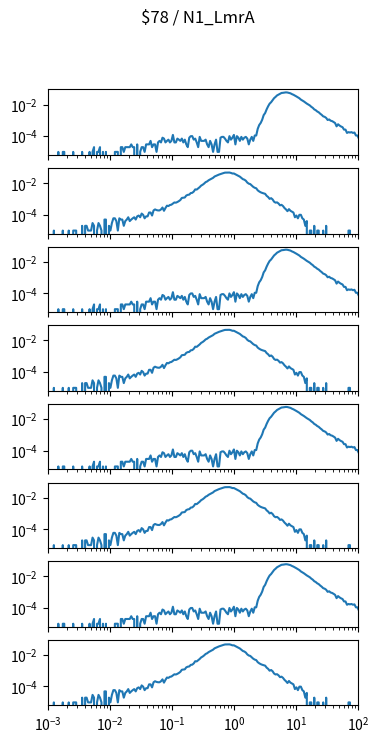

Here is the Python script that generated this plot: (Note: this script raises an exception after producing the figure.)
import matplotlib.pyplot as plt
import numpy as np

num_plots = 8

fig, ax = plt.subplots(num_plots, 1, sharex=True, sharey=True)
fig.set_size_inches(4, 1*num_plots)

fig.suptitle("$78 / N1_LmrA")

for a in ax:
    a.set_xscale('log')
    a.set_yscale('log')
    a.set_xlim(1.000000e-03, 1.000000e+02)

ax[0].plot([1.000000e-03,1.056818e-03,1.116863e-03,1.180321e-03,1.247384e-03,1.318257e-03,1.393157e-03,1.472313e-03,1.555966e-03,1.644372e-03,1.737801e-03,1.836538e-03,1.940886e-03,2.051162e-03,2.167704e-03,2.290868e-03,2.421029e-03,2.558586e-03,2.703958e-03,2.857591e-03,3.019952e-03,3.191538e-03,3.372873e-03,3.564511e-03,3.767038e-03,3.981072e-03,4.207266e-03,4.446313e-03,4.698941e-03,4.965923e-03,5.248075e-03,5.546257e-03,5.861382e-03,6.194411e-03,6.546362e-03,6.918310e-03,7.311391e-03,7.726806e-03,8.165824e-03,8.629785e-03,9.120108e-03,9.638290e-03,1.018591e-02,1.076465e-02,1.137627e-02,1.202264e-02,1.270574e-02,1.342765e-02,1.419058e-02,1.499685e-02,1.584893e-02,1.674943e-02,1.770109e-02,1.870682e-02,1.976970e-02,2.089296e-02,2.208005e-02,2.333458e-02,2.466039e-02,2.606154e-02,2.754229e-02,2.910717e-02,3.076097e-02,3.250873e-02,3.435579e-02,3.630781e-02,3.837072e-02,4.055085e-02,4.285485e-02,4.528976e-02,4.786301e-02,5.058247e-02,5.345644e-02,5.649370e-02,5.970353e-02,6.309573e-02,6.668068e-02,7.046931e-02,7.447320e-02,7.870458e-02,8.317638e-02,8.790225e-02,9.289664e-02,9.817479e-02,1.037528e-01,1.096478e-01,1.158777e-01,1.224616e-01,1.294196e-01,1.367729e-01,1.445440e-01,1.527566e-01,1.614359e-01,1.706082e-01,1.803018e-01,1.905461e-01,2.013724e-01,2.128139e-01,2.249055e-01,2.376840e-01,2.511886e-01,2.654606e-01,2.805434e-01,2.964831e-01,3.133286e-01,3.311311e-01,3.499452e-01,3.698282e-01,3.908409e-01,4.130475e-01,4.365158e-01,4.613176e-01,4.875285e-01,5.152286e-01,5.445027e-01,5.754399e-01,6.081350e-01,6.426877e-01,6.792036e-01,7.177943e-01,7.585776e-01,8.016781e-01,8.472274e-01,8.953648e-01,9.462372e-01,1.000000e+00,1.056818e+00,1.116863e+00,1.180321e+00,1.247384e+00,1.318257e+00,1.393157e+00,1.472313e+00,1.555966e+00,1.644372e+00,1.737801e+00,1.836538e+00,1.940886e+00,2.051162e+00,2.167704e+00,2.290868e+00,2.421029e+00,2.558586e+00,2.703958e+00,2.857591e+00,3.019952e+00,3.191538e+00,3.372873e+00,3.564511e+00,3.767038e+00,3.981072e+00,4.207266e+00,4.446313e+00,4.698941e+00,4.965923e+00,5.248075e+00,5.546257e+00,5.861382e+00,6.194411e+00,6.546362e+00,6.918310e+00,7.311391e+00,7.726806e+00,8.165824e+00,8.629785e+00,9.120108e+00,9.638290e+00,1.018591e+01,1.076465e+01,1.137627e+01,1.202264e+01,1.270574e+01,1.342765e+01,1.419058e+01,1.499685e+01,1.584893e+01,1.674943e+01,1.770109e+01,1.870682e+01,1.976970e+01,2.089296e+01,2.208005e+01,2.333458e+01,2.466039e+01,2.606154e+01,2.754229e+01,2.910717e+01,3.076097e+01,3.250873e+01,3.435579e+01,3.630781e+01,3.837072e+01,4.055085e+01,4.285485e+01,4.528976e+01,4.786301e+01,5.058247e+01,5.345644e+01,5.649370e+01,5.970353e+01,6.309573e+01,6.668068e+01,7.046931e+01,7.447320e+01,7.870458e+01,8.317638e+01,8.790225e+01,9.289664e+01,9.817479e+01,1.037528e+02,1.096478e+02,1.158777e+02,1.224616e+02,1.294196e+02,1.367729e+02,1.445440e+02,1.527566e+02,1.614359e+02,1.706082e+02,1.803018e+02,1.905461e+02,2.013724e+02,2.128139e+02,2.249055e+02,2.376840e+02,2.511886e+02,2.654606e+02,2.805434e+02,2.964831e+02,3.133286e+02,3.311311e+02,3.499452e+02,3.698282e+02,3.908409e+02,4.130475e+02,4.365158e+02,4.613176e+02,4.875285e+02,5.152286e+02,5.445027e+02,5.754399e+02,6.081350e+02,6.426877e+02,6.792036e+02,7.177943e+02,7.585776e+02,8.016781e+02,8.472274e+02,8.953648e+02,9.462372e+02,], [0.000000e+00,0.000000e+00,0.000000e+00,0.000000e+00,0.000000e+00,0.000000e+00,0.000000e+00,9.786172e-06,0.000000e+00,0.000000e+00,9.786172e-06,9.786172e-06,0.000000e+00,0.000000e+00,0.000000e+00,0.000000e+00,0.000000e+00,9.786172e-06,0.000000e+00,0.000000e+00,0.000000e+00,0.000000e+00,0.000000e+00,9.786172e-06,0.000000e+00,0.000000e+00,0.000000e+00,0.000000e+00,9.786172e-06,0.000000e+00,9.786172e-06,1.957234e-05,0.000000e+00,9.786172e-06,9.786172e-06,1.957234e-05,0.000000e+00,9.786172e-06,0.000000e+00,9.786172e-06,0.000000e+00,0.000000e+00,0.000000e+00,0.000000e+00,0.000000e+00,9.786172e-06,9.786172e-06,9.786172e-06,0.000000e+00,1.957234e-05,1.957234e-05,9.786172e-06,1.957234e-05,1.957234e-05,1.957234e-05,1.957234e-05,2.935852e-05,1.957234e-05,1.957234e-05,0.000000e+00,2.935852e-05,0.000000e+00,9.786172e-06,1.957234e-05,1.957234e-05,9.786172e-06,2.935852e-05,2.935852e-05,2.935852e-05,4.893086e-05,1.957234e-05,2.935852e-05,2.935852e-05,9.786172e-06,3.914469e-05,4.893086e-05,3.914469e-05,7.828938e-05,6.850320e-05,3.914469e-05,4.893086e-05,5.871703e-05,3.914469e-05,4.893086e-05,1.174341e-04,3.914469e-05,3.914469e-05,6.850320e-05,5.871703e-05,4.893086e-05,6.850320e-05,3.914469e-05,5.871703e-05,2.935852e-05,1.957234e-05,7.828938e-05,9.786172e-05,9.786172e-05,5.871703e-05,6.850320e-05,3.914469e-05,1.957234e-05,8.807555e-05,4.893086e-05,4.893086e-05,4.893086e-05,5.871703e-05,2.935852e-05,1.957234e-05,4.893086e-05,2.935852e-05,9.786172e-06,2.935852e-05,5.871703e-05,9.786172e-06,9.786172e-06,7.828938e-05,8.807555e-05,8.807555e-05,6.850320e-05,4.893086e-05,3.914469e-05,9.786172e-05,5.871703e-05,7.828938e-05,1.174341e-04,2.935852e-05,9.786172e-05,7.828938e-05,4.893086e-05,8.807555e-05,5.871703e-05,7.828938e-05,8.807555e-05,6.850320e-05,2.935852e-05,5.871703e-05,8.807555e-05,4.893086e-05,1.076479e-04,1.076479e-04,2.837990e-04,4.990948e-04,6.752459e-04,1.076479e-03,2.113813e-03,2.877135e-03,4.942017e-03,7.750648e-03,1.129324e-02,1.397465e-02,1.884817e-02,2.525811e-02,3.052307e-02,3.774527e-02,4.275579e-02,4.828497e-02,5.402946e-02,5.525273e-02,5.743504e-02,5.907912e-02,5.766013e-02,5.491021e-02,5.144591e-02,4.552527e-02,4.158145e-02,3.706023e-02,3.250966e-02,2.838969e-02,2.492538e-02,2.047267e-02,1.806527e-02,1.569702e-02,1.329941e-02,1.139110e-02,1.005040e-02,8.748838e-03,7.153692e-03,6.145716e-03,4.893086e-03,4.345060e-03,3.601311e-03,3.200078e-03,2.603122e-03,2.201889e-03,1.771297e-03,1.644077e-03,1.409209e-03,1.037334e-03,1.125410e-03,9.394725e-04,8.807555e-04,7.731076e-04,6.654597e-04,4.110192e-04,5.578118e-04,4.599501e-04,4.012331e-04,3.620884e-04,2.544405e-04,2.544405e-04,1.565788e-04,1.761511e-04,1.663649e-04,1.761511e-04,1.565788e-04,1.663649e-04,1.076479e-04,1.076479e-04,6.850320e-05,4.893086e-05,8.807555e-05,5.871703e-05,6.850320e-05,5.871703e-05,1.957234e-05,1.957234e-05,9.786172e-06,2.935852e-05,2.935852e-05,2.935852e-05,9.786172e-06,1.957234e-05,1.957234e-05,9.786172e-06,0.000000e+00,9.786172e-06,9.786172e-06,9.786172e-06,0.000000e+00,9.786172e-06,0.000000e+00,1.957234e-05,0.000000e+00,0.000000e+00,0.000000e+00,0.000000e+00,0.000000e+00,0.000000e+00,0.000000e+00,0.000000e+00,0.000000e+00,0.000000e+00,0.000000e+00,0.000000e+00,0.000000e+00,0.000000e+00,0.000000e+00,0.000000e+00,0.000000e+00,])
ax[1].plot([1.000000e-03,1.056818e-03,1.116863e-03,1.180321e-03,1.247384e-03,1.318257e-03,1.393157e-03,1.472313e-03,1.555966e-03,1.644372e-03,1.737801e-03,1.836538e-03,1.940886e-03,2.051162e-03,2.167704e-03,2.290868e-03,2.421029e-03,2.558586e-03,2.703958e-03,2.857591e-03,3.019952e-03,3.191538e-03,3.372873e-03,3.564511e-03,3.767038e-03,3.981072e-03,4.207266e-03,4.446313e-03,4.698941e-03,4.965923e-03,5.248075e-03,5.546257e-03,5.861382e-03,6.194411e-03,6.546362e-03,6.918310e-03,7.311391e-03,7.726806e-03,8.165824e-03,8.629785e-03,9.120108e-03,9.638290e-03,1.018591e-02,1.076465e-02,1.137627e-02,1.202264e-02,1.270574e-02,1.342765e-02,1.419058e-02,1.499685e-02,1.584893e-02,1.674943e-02,1.770109e-02,1.870682e-02,1.976970e-02,2.089296e-02,2.208005e-02,2.333458e-02,2.466039e-02,2.606154e-02,2.754229e-02,2.910717e-02,3.076097e-02,3.250873e-02,3.435579e-02,3.630781e-02,3.837072e-02,4.055085e-02,4.285485e-02,4.528976e-02,4.786301e-02,5.058247e-02,5.345644e-02,5.649370e-02,5.970353e-02,6.309573e-02,6.668068e-02,7.046931e-02,7.447320e-02,7.870458e-02,8.317638e-02,8.790225e-02,9.289664e-02,9.817479e-02,1.037528e-01,1.096478e-01,1.158777e-01,1.224616e-01,1.294196e-01,1.367729e-01,1.445440e-01,1.527566e-01,1.614359e-01,1.706082e-01,1.803018e-01,1.905461e-01,2.013724e-01,2.128139e-01,2.249055e-01,2.376840e-01,2.511886e-01,2.654606e-01,2.805434e-01,2.964831e-01,3.133286e-01,3.311311e-01,3.499452e-01,3.698282e-01,3.908409e-01,4.130475e-01,4.365158e-01,4.613176e-01,4.875285e-01,5.152286e-01,5.445027e-01,5.754399e-01,6.081350e-01,6.426877e-01,6.792036e-01,7.177943e-01,7.585776e-01,8.016781e-01,8.472274e-01,8.953648e-01,9.462372e-01,1.000000e+00,1.056818e+00,1.116863e+00,1.180321e+00,1.247384e+00,1.318257e+00,1.393157e+00,1.472313e+00,1.555966e+00,1.644372e+00,1.737801e+00,1.836538e+00,1.940886e+00,2.051162e+00,2.167704e+00,2.290868e+00,2.421029e+00,2.558586e+00,2.703958e+00,2.857591e+00,3.019952e+00,3.191538e+00,3.372873e+00,3.564511e+00,3.767038e+00,3.981072e+00,4.207266e+00,4.446313e+00,4.698941e+00,4.965923e+00,5.248075e+00,5.546257e+00,5.861382e+00,6.194411e+00,6.546362e+00,6.918310e+00,7.311391e+00,7.726806e+00,8.165824e+00,8.629785e+00,9.120108e+00,9.638290e+00,1.018591e+01,1.076465e+01,1.137627e+01,1.202264e+01,1.270574e+01,1.342765e+01,1.419058e+01,1.499685e+01,1.584893e+01,1.674943e+01,1.770109e+01,1.870682e+01,1.976970e+01,2.089296e+01,2.208005e+01,2.333458e+01,2.466039e+01,2.606154e+01,2.754229e+01,2.910717e+01,3.076097e+01,3.250873e+01,3.435579e+01,3.630781e+01,3.837072e+01,4.055085e+01,4.285485e+01,4.528976e+01,4.786301e+01,5.058247e+01,5.345644e+01,5.649370e+01,5.970353e+01,6.309573e+01,6.668068e+01,7.046931e+01,7.447320e+01,7.870458e+01,8.317638e+01,8.790225e+01,9.289664e+01,9.817479e+01,1.037528e+02,1.096478e+02,1.158777e+02,1.224616e+02,1.294196e+02,1.367729e+02,1.445440e+02,1.527566e+02,1.614359e+02,1.706082e+02,1.803018e+02,1.905461e+02,2.013724e+02,2.128139e+02,2.249055e+02,2.376840e+02,2.511886e+02,2.654606e+02,2.805434e+02,2.964831e+02,3.133286e+02,3.311311e+02,3.499452e+02,3.698282e+02,3.908409e+02,4.130475e+02,4.365158e+02,4.613176e+02,4.875285e+02,5.152286e+02,5.445027e+02,5.754399e+02,6.081350e+02,6.426877e+02,6.792036e+02,7.177943e+02,7.585776e+02,8.016781e+02,8.472274e+02,8.953648e+02,9.462372e+02,], [0.000000e+00,0.000000e+00,0.000000e+00,0.000000e+00,9.743930e-06,0.000000e+00,0.000000e+00,0.000000e+00,0.000000e+00,0.000000e+00,9.743930e-06,0.000000e+00,0.000000e+00,0.000000e+00,9.743930e-06,0.000000e+00,0.000000e+00,9.743930e-06,9.743930e-06,9.743930e-06,0.000000e+00,0.000000e+00,0.000000e+00,1.948786e-05,0.000000e+00,1.948786e-05,1.948786e-05,9.743930e-06,9.743930e-06,9.743930e-06,2.923179e-05,1.948786e-05,0.000000e+00,9.743930e-06,2.923179e-05,1.948786e-05,9.743930e-06,0.000000e+00,4.871965e-05,4.871965e-05,0.000000e+00,1.948786e-05,9.743930e-06,2.923179e-05,5.846358e-05,5.846358e-05,3.897572e-05,9.743930e-06,5.846358e-05,4.871965e-05,4.871965e-05,1.948786e-05,3.897572e-05,4.871965e-05,6.820751e-05,3.897572e-05,4.871965e-05,5.846358e-05,6.820751e-05,4.871965e-05,7.795144e-05,8.769537e-05,6.820751e-05,1.169272e-04,9.743930e-05,5.846358e-05,7.795144e-05,7.795144e-05,1.364150e-04,1.364150e-04,8.769537e-05,1.851347e-04,2.143664e-04,1.948786e-04,1.851347e-04,1.851347e-04,2.143664e-04,2.825740e-04,1.753907e-04,2.630861e-04,3.702693e-04,3.507815e-04,4.092450e-04,4.287329e-04,5.066843e-04,5.943797e-04,5.748918e-04,6.333554e-04,7.210508e-04,8.477219e-04,1.149784e-03,1.188759e-03,1.227735e-03,1.636980e-03,1.802627e-03,1.870834e-03,2.348287e-03,2.426238e-03,2.913435e-03,4.014499e-03,3.897572e-03,4.667342e-03,5.583272e-03,7.005885e-03,7.931559e-03,9.402892e-03,1.159528e-02,1.280352e-02,1.523951e-02,1.711034e-02,1.913708e-02,2.169973e-02,2.634759e-02,2.902717e-02,3.211599e-02,3.512687e-02,3.793312e-02,4.167479e-02,4.368204e-02,4.646880e-02,4.680984e-02,4.644931e-02,4.711190e-02,4.456873e-02,4.092450e-02,4.099271e-02,3.663718e-02,3.301243e-02,2.970924e-02,2.584090e-02,2.171922e-02,1.797755e-02,1.661340e-02,1.427486e-02,1.087423e-02,9.266477e-03,8.672097e-03,7.132556e-03,5.787894e-03,5.076587e-03,4.716062e-03,3.498071e-03,2.971899e-03,2.621117e-03,2.397007e-03,2.231360e-03,2.094945e-03,1.568773e-03,1.315430e-03,1.003625e-03,1.110808e-03,9.256733e-04,6.625872e-04,5.748918e-04,6.041236e-04,5.066843e-04,3.897572e-04,4.189890e-04,3.507815e-04,2.630861e-04,2.143664e-04,1.656468e-04,2.241104e-04,1.753907e-04,1.559029e-04,1.364150e-04,6.820751e-05,8.769537e-05,5.846358e-05,9.743930e-05,9.743930e-05,5.846358e-05,4.871965e-05,1.948786e-05,3.897572e-05,0.000000e+00,9.743930e-06,9.743930e-06,0.000000e+00,1.948786e-05,0.000000e+00,9.743930e-06,9.743930e-06,0.000000e+00,0.000000e+00,9.743930e-06,0.000000e+00,1.948786e-05,0.000000e+00,0.000000e+00,0.000000e+00,0.000000e+00,0.000000e+00,0.000000e+00,0.000000e+00,0.000000e+00,0.000000e+00,0.000000e+00,0.000000e+00,0.000000e+00,0.000000e+00,0.000000e+00,9.743930e-06,9.743930e-06,0.000000e+00,0.000000e+00,0.000000e+00,0.000000e+00,0.000000e+00,0.000000e+00,0.000000e+00,0.000000e+00,0.000000e+00,0.000000e+00,0.000000e+00,0.000000e+00,0.000000e+00,0.000000e+00,0.000000e+00,0.000000e+00,0.000000e+00,0.000000e+00,0.000000e+00,0.000000e+00,0.000000e+00,0.000000e+00,0.000000e+00,0.000000e+00,0.000000e+00,0.000000e+00,0.000000e+00,0.000000e+00,0.000000e+00,0.000000e+00,0.000000e+00,0.000000e+00,0.000000e+00,0.000000e+00,0.000000e+00,0.000000e+00,0.000000e+00,0.000000e+00,0.000000e+00,0.000000e+00,0.000000e+00,0.000000e+00,0.000000e+00,0.000000e+00,0.000000e+00,0.000000e+00,])
ax[2].plot([1.000000e-03,1.056818e-03,1.116863e-03,1.180321e-03,1.247384e-03,1.318257e-03,1.393157e-03,1.472313e-03,1.555966e-03,1.644372e-03,1.737801e-03,1.836538e-03,1.940886e-03,2.051162e-03,2.167704e-03,2.290868e-03,2.421029e-03,2.558586e-03,2.703958e-03,2.857591e-03,3.019952e-03,3.191538e-03,3.372873e-03,3.564511e-03,3.767038e-03,3.981072e-03,4.207266e-03,4.446313e-03,4.698941e-03,4.965923e-03,5.248075e-03,5.546257e-03,5.861382e-03,6.194411e-03,6.546362e-03,6.918310e-03,7.311391e-03,7.726806e-03,8.165824e-03,8.629785e-03,9.120108e-03,9.638290e-03,1.018591e-02,1.076465e-02,1.137627e-02,1.202264e-02,1.270574e-02,1.342765e-02,1.419058e-02,1.499685e-02,1.584893e-02,1.674943e-02,1.770109e-02,1.870682e-02,1.976970e-02,2.089296e-02,2.208005e-02,2.333458e-02,2.466039e-02,2.606154e-02,2.754229e-02,2.910717e-02,3.076097e-02,3.250873e-02,3.435579e-02,3.630781e-02,3.837072e-02,4.055085e-02,4.285485e-02,4.528976e-02,4.786301e-02,5.058247e-02,5.345644e-02,5.649370e-02,5.970353e-02,6.309573e-02,6.668068e-02,7.046931e-02,7.447320e-02,7.870458e-02,8.317638e-02,8.790225e-02,9.289664e-02,9.817479e-02,1.037528e-01,1.096478e-01,1.158777e-01,1.224616e-01,1.294196e-01,1.367729e-01,1.445440e-01,1.527566e-01,1.614359e-01,1.706082e-01,1.803018e-01,1.905461e-01,2.013724e-01,2.128139e-01,2.249055e-01,2.376840e-01,2.511886e-01,2.654606e-01,2.805434e-01,2.964831e-01,3.133286e-01,3.311311e-01,3.499452e-01,3.698282e-01,3.908409e-01,4.130475e-01,4.365158e-01,4.613176e-01,4.875285e-01,5.152286e-01,5.445027e-01,5.754399e-01,6.081350e-01,6.426877e-01,6.792036e-01,7.177943e-01,7.585776e-01,8.016781e-01,8.472274e-01,8.953648e-01,9.462372e-01,1.000000e+00,1.056818e+00,1.116863e+00,1.180321e+00,1.247384e+00,1.318257e+00,1.393157e+00,1.472313e+00,1.555966e+00,1.644372e+00,1.737801e+00,1.836538e+00,1.940886e+00,2.051162e+00,2.167704e+00,2.290868e+00,2.421029e+00,2.558586e+00,2.703958e+00,2.857591e+00,3.019952e+00,3.191538e+00,3.372873e+00,3.564511e+00,3.767038e+00,3.981072e+00,4.207266e+00,4.446313e+00,4.698941e+00,4.965923e+00,5.248075e+00,5.546257e+00,5.861382e+00,6.194411e+00,6.546362e+00,6.918310e+00,7.311391e+00,7.726806e+00,8.165824e+00,8.629785e+00,9.120108e+00,9.638290e+00,1.018591e+01,1.076465e+01,1.137627e+01,1.202264e+01,1.270574e+01,1.342765e+01,1.419058e+01,1.499685e+01,1.584893e+01,1.674943e+01,1.770109e+01,1.870682e+01,1.976970e+01,2.089296e+01,2.208005e+01,2.333458e+01,2.466039e+01,2.606154e+01,2.754229e+01,2.910717e+01,3.076097e+01,3.250873e+01,3.435579e+01,3.630781e+01,3.837072e+01,4.055085e+01,4.285485e+01,4.528976e+01,4.786301e+01,5.058247e+01,5.345644e+01,5.649370e+01,5.970353e+01,6.309573e+01,6.668068e+01,7.046931e+01,7.447320e+01,7.870458e+01,8.317638e+01,8.790225e+01,9.289664e+01,9.817479e+01,1.037528e+02,1.096478e+02,1.158777e+02,1.224616e+02,1.294196e+02,1.367729e+02,1.445440e+02,1.527566e+02,1.614359e+02,1.706082e+02,1.803018e+02,1.905461e+02,2.013724e+02,2.128139e+02,2.249055e+02,2.376840e+02,2.511886e+02,2.654606e+02,2.805434e+02,2.964831e+02,3.133286e+02,3.311311e+02,3.499452e+02,3.698282e+02,3.908409e+02,4.130475e+02,4.365158e+02,4.613176e+02,4.875285e+02,5.152286e+02,5.445027e+02,5.754399e+02,6.081350e+02,6.426877e+02,6.792036e+02,7.177943e+02,7.585776e+02,8.016781e+02,8.472274e+02,8.953648e+02,9.462372e+02,], [0.000000e+00,0.000000e+00,0.000000e+00,0.000000e+00,0.000000e+00,0.000000e+00,0.000000e+00,9.786172e-06,0.000000e+00,0.000000e+00,9.786172e-06,9.786172e-06,0.000000e+00,0.000000e+00,0.000000e+00,0.000000e+00,0.000000e+00,9.786172e-06,0.000000e+00,0.000000e+00,0.000000e+00,0.000000e+00,0.000000e+00,9.786172e-06,0.000000e+00,0.000000e+00,0.000000e+00,0.000000e+00,9.786172e-06,0.000000e+00,9.786172e-06,1.957234e-05,0.000000e+00,9.786172e-06,9.786172e-06,1.957234e-05,0.000000e+00,9.786172e-06,0.000000e+00,9.786172e-06,0.000000e+00,0.000000e+00,0.000000e+00,0.000000e+00,0.000000e+00,9.786172e-06,9.786172e-06,9.786172e-06,0.000000e+00,1.957234e-05,1.957234e-05,9.786172e-06,1.957234e-05,1.957234e-05,1.957234e-05,1.957234e-05,2.935852e-05,1.957234e-05,1.957234e-05,0.000000e+00,2.935852e-05,0.000000e+00,9.786172e-06,1.957234e-05,1.957234e-05,9.786172e-06,2.935852e-05,2.935852e-05,2.935852e-05,4.893086e-05,1.957234e-05,2.935852e-05,2.935852e-05,9.786172e-06,3.914469e-05,4.893086e-05,3.914469e-05,7.828938e-05,6.850320e-05,3.914469e-05,4.893086e-05,5.871703e-05,3.914469e-05,4.893086e-05,1.174341e-04,3.914469e-05,3.914469e-05,6.850320e-05,5.871703e-05,4.893086e-05,6.850320e-05,3.914469e-05,5.871703e-05,2.935852e-05,1.957234e-05,7.828938e-05,9.786172e-05,9.786172e-05,5.871703e-05,6.850320e-05,3.914469e-05,1.957234e-05,8.807555e-05,4.893086e-05,4.893086e-05,4.893086e-05,5.871703e-05,2.935852e-05,1.957234e-05,4.893086e-05,2.935852e-05,9.786172e-06,2.935852e-05,5.871703e-05,9.786172e-06,9.786172e-06,7.828938e-05,8.807555e-05,8.807555e-05,6.850320e-05,4.893086e-05,3.914469e-05,9.786172e-05,5.871703e-05,7.828938e-05,1.174341e-04,2.935852e-05,9.786172e-05,7.828938e-05,4.893086e-05,8.807555e-05,5.871703e-05,7.828938e-05,8.807555e-05,6.850320e-05,2.935852e-05,5.871703e-05,8.807555e-05,4.893086e-05,1.076479e-04,1.076479e-04,2.837990e-04,4.990948e-04,6.752459e-04,1.076479e-03,2.113813e-03,2.877135e-03,4.942017e-03,7.750648e-03,1.129324e-02,1.397465e-02,1.884817e-02,2.525811e-02,3.052307e-02,3.774527e-02,4.275579e-02,4.828497e-02,5.402946e-02,5.525273e-02,5.743504e-02,5.907912e-02,5.766013e-02,5.491021e-02,5.144591e-02,4.552527e-02,4.158145e-02,3.706023e-02,3.250966e-02,2.838969e-02,2.492538e-02,2.047267e-02,1.806527e-02,1.569702e-02,1.329941e-02,1.139110e-02,1.005040e-02,8.748838e-03,7.153692e-03,6.145716e-03,4.893086e-03,4.345060e-03,3.601311e-03,3.200078e-03,2.603122e-03,2.201889e-03,1.771297e-03,1.644077e-03,1.409209e-03,1.037334e-03,1.125410e-03,9.394725e-04,8.807555e-04,7.731076e-04,6.654597e-04,4.110192e-04,5.578118e-04,4.599501e-04,4.012331e-04,3.620884e-04,2.544405e-04,2.544405e-04,1.565788e-04,1.761511e-04,1.663649e-04,1.761511e-04,1.565788e-04,1.663649e-04,1.076479e-04,1.076479e-04,6.850320e-05,4.893086e-05,8.807555e-05,5.871703e-05,6.850320e-05,5.871703e-05,1.957234e-05,1.957234e-05,9.786172e-06,2.935852e-05,2.935852e-05,2.935852e-05,9.786172e-06,1.957234e-05,1.957234e-05,9.786172e-06,0.000000e+00,9.786172e-06,9.786172e-06,9.786172e-06,0.000000e+00,9.786172e-06,0.000000e+00,1.957234e-05,0.000000e+00,0.000000e+00,0.000000e+00,0.000000e+00,0.000000e+00,0.000000e+00,0.000000e+00,0.000000e+00,0.000000e+00,0.000000e+00,0.000000e+00,0.000000e+00,0.000000e+00,0.000000e+00,0.000000e+00,0.000000e+00,0.000000e+00,])
ax[3].plot([1.000000e-03,1.056818e-03,1.116863e-03,1.180321e-03,1.247384e-03,1.318257e-03,1.393157e-03,1.472313e-03,1.555966e-03,1.644372e-03,1.737801e-03,1.836538e-03,1.940886e-03,2.051162e-03,2.167704e-03,2.290868e-03,2.421029e-03,2.558586e-03,2.703958e-03,2.857591e-03,3.019952e-03,3.191538e-03,3.372873e-03,3.564511e-03,3.767038e-03,3.981072e-03,4.207266e-03,4.446313e-03,4.698941e-03,4.965923e-03,5.248075e-03,5.546257e-03,5.861382e-03,6.194411e-03,6.546362e-03,6.918310e-03,7.311391e-03,7.726806e-03,8.165824e-03,8.629785e-03,9.120108e-03,9.638290e-03,1.018591e-02,1.076465e-02,1.137627e-02,1.202264e-02,1.270574e-02,1.342765e-02,1.419058e-02,1.499685e-02,1.584893e-02,1.674943e-02,1.770109e-02,1.870682e-02,1.976970e-02,2.089296e-02,2.208005e-02,2.333458e-02,2.466039e-02,2.606154e-02,2.754229e-02,2.910717e-02,3.076097e-02,3.250873e-02,3.435579e-02,3.630781e-02,3.837072e-02,4.055085e-02,4.285485e-02,4.528976e-02,4.786301e-02,5.058247e-02,5.345644e-02,5.649370e-02,5.970353e-02,6.309573e-02,6.668068e-02,7.046931e-02,7.447320e-02,7.870458e-02,8.317638e-02,8.790225e-02,9.289664e-02,9.817479e-02,1.037528e-01,1.096478e-01,1.158777e-01,1.224616e-01,1.294196e-01,1.367729e-01,1.445440e-01,1.527566e-01,1.614359e-01,1.706082e-01,1.803018e-01,1.905461e-01,2.013724e-01,2.128139e-01,2.249055e-01,2.376840e-01,2.511886e-01,2.654606e-01,2.805434e-01,2.964831e-01,3.133286e-01,3.311311e-01,3.499452e-01,3.698282e-01,3.908409e-01,4.130475e-01,4.365158e-01,4.613176e-01,4.875285e-01,5.152286e-01,5.445027e-01,5.754399e-01,6.081350e-01,6.426877e-01,6.792036e-01,7.177943e-01,7.585776e-01,8.016781e-01,8.472274e-01,8.953648e-01,9.462372e-01,1.000000e+00,1.056818e+00,1.116863e+00,1.180321e+00,1.247384e+00,1.318257e+00,1.393157e+00,1.472313e+00,1.555966e+00,1.644372e+00,1.737801e+00,1.836538e+00,1.940886e+00,2.051162e+00,2.167704e+00,2.290868e+00,2.421029e+00,2.558586e+00,2.703958e+00,2.857591e+00,3.019952e+00,3.191538e+00,3.372873e+00,3.564511e+00,3.767038e+00,3.981072e+00,4.207266e+00,4.446313e+00,4.698941e+00,4.965923e+00,5.248075e+00,5.546257e+00,5.861382e+00,6.194411e+00,6.546362e+00,6.918310e+00,7.311391e+00,7.726806e+00,8.165824e+00,8.629785e+00,9.120108e+00,9.638290e+00,1.018591e+01,1.076465e+01,1.137627e+01,1.202264e+01,1.270574e+01,1.342765e+01,1.419058e+01,1.499685e+01,1.584893e+01,1.674943e+01,1.770109e+01,1.870682e+01,1.976970e+01,2.089296e+01,2.208005e+01,2.333458e+01,2.466039e+01,2.606154e+01,2.754229e+01,2.910717e+01,3.076097e+01,3.250873e+01,3.435579e+01,3.630781e+01,3.837072e+01,4.055085e+01,4.285485e+01,4.528976e+01,4.786301e+01,5.058247e+01,5.345644e+01,5.649370e+01,5.970353e+01,6.309573e+01,6.668068e+01,7.046931e+01,7.447320e+01,7.870458e+01,8.317638e+01,8.790225e+01,9.289664e+01,9.817479e+01,1.037528e+02,1.096478e+02,1.158777e+02,1.224616e+02,1.294196e+02,1.367729e+02,1.445440e+02,1.527566e+02,1.614359e+02,1.706082e+02,1.803018e+02,1.905461e+02,2.013724e+02,2.128139e+02,2.249055e+02,2.376840e+02,2.511886e+02,2.654606e+02,2.805434e+02,2.964831e+02,3.133286e+02,3.311311e+02,3.499452e+02,3.698282e+02,3.908409e+02,4.130475e+02,4.365158e+02,4.613176e+02,4.875285e+02,5.152286e+02,5.445027e+02,5.754399e+02,6.081350e+02,6.426877e+02,6.792036e+02,7.177943e+02,7.585776e+02,8.016781e+02,8.472274e+02,8.953648e+02,9.462372e+02,], [0.000000e+00,0.000000e+00,0.000000e+00,0.000000e+00,9.743930e-06,0.000000e+00,0.000000e+00,0.000000e+00,0.000000e+00,0.000000e+00,9.743930e-06,0.000000e+00,0.000000e+00,0.000000e+00,9.743930e-06,0.000000e+00,0.000000e+00,9.743930e-06,9.743930e-06,9.743930e-06,0.000000e+00,0.000000e+00,0.000000e+00,1.948786e-05,0.000000e+00,1.948786e-05,1.948786e-05,9.743930e-06,9.743930e-06,9.743930e-06,2.923179e-05,1.948786e-05,0.000000e+00,9.743930e-06,2.923179e-05,1.948786e-05,9.743930e-06,0.000000e+00,4.871965e-05,4.871965e-05,0.000000e+00,1.948786e-05,9.743930e-06,2.923179e-05,5.846358e-05,5.846358e-05,3.897572e-05,9.743930e-06,5.846358e-05,4.871965e-05,4.871965e-05,1.948786e-05,3.897572e-05,4.871965e-05,6.820751e-05,3.897572e-05,4.871965e-05,5.846358e-05,6.820751e-05,4.871965e-05,7.795144e-05,8.769537e-05,6.820751e-05,1.169272e-04,9.743930e-05,5.846358e-05,7.795144e-05,7.795144e-05,1.364150e-04,1.364150e-04,8.769537e-05,1.851347e-04,2.143664e-04,1.948786e-04,1.851347e-04,1.851347e-04,2.143664e-04,2.825740e-04,1.753907e-04,2.630861e-04,3.702693e-04,3.507815e-04,4.092450e-04,4.287329e-04,5.066843e-04,5.943797e-04,5.748918e-04,6.333554e-04,7.210508e-04,8.477219e-04,1.149784e-03,1.188759e-03,1.227735e-03,1.636980e-03,1.802627e-03,1.870834e-03,2.348287e-03,2.426238e-03,2.913435e-03,4.014499e-03,3.897572e-03,4.667342e-03,5.583272e-03,7.005885e-03,7.931559e-03,9.402892e-03,1.159528e-02,1.280352e-02,1.523951e-02,1.711034e-02,1.913708e-02,2.169973e-02,2.634759e-02,2.902717e-02,3.211599e-02,3.512687e-02,3.793312e-02,4.167479e-02,4.368204e-02,4.646880e-02,4.680984e-02,4.644931e-02,4.711190e-02,4.456873e-02,4.092450e-02,4.099271e-02,3.663718e-02,3.301243e-02,2.970924e-02,2.584090e-02,2.171922e-02,1.797755e-02,1.661340e-02,1.427486e-02,1.087423e-02,9.266477e-03,8.672097e-03,7.132556e-03,5.787894e-03,5.076587e-03,4.716062e-03,3.498071e-03,2.971899e-03,2.621117e-03,2.397007e-03,2.231360e-03,2.094945e-03,1.568773e-03,1.315430e-03,1.003625e-03,1.110808e-03,9.256733e-04,6.625872e-04,5.748918e-04,6.041236e-04,5.066843e-04,3.897572e-04,4.189890e-04,3.507815e-04,2.630861e-04,2.143664e-04,1.656468e-04,2.241104e-04,1.753907e-04,1.559029e-04,1.364150e-04,6.820751e-05,8.769537e-05,5.846358e-05,9.743930e-05,9.743930e-05,5.846358e-05,4.871965e-05,1.948786e-05,3.897572e-05,0.000000e+00,9.743930e-06,9.743930e-06,0.000000e+00,1.948786e-05,0.000000e+00,9.743930e-06,9.743930e-06,0.000000e+00,0.000000e+00,9.743930e-06,0.000000e+00,1.948786e-05,0.000000e+00,0.000000e+00,0.000000e+00,0.000000e+00,0.000000e+00,0.000000e+00,0.000000e+00,0.000000e+00,0.000000e+00,0.000000e+00,0.000000e+00,0.000000e+00,0.000000e+00,0.000000e+00,9.743930e-06,9.743930e-06,0.000000e+00,0.000000e+00,0.000000e+00,0.000000e+00,0.000000e+00,0.000000e+00,0.000000e+00,0.000000e+00,0.000000e+00,0.000000e+00,0.000000e+00,0.000000e+00,0.000000e+00,0.000000e+00,0.000000e+00,0.000000e+00,0.000000e+00,0.000000e+00,0.000000e+00,0.000000e+00,0.000000e+00,0.000000e+00,0.000000e+00,0.000000e+00,0.000000e+00,0.000000e+00,0.000000e+00,0.000000e+00,0.000000e+00,0.000000e+00,0.000000e+00,0.000000e+00,0.000000e+00,0.000000e+00,0.000000e+00,0.000000e+00,0.000000e+00,0.000000e+00,0.000000e+00,0.000000e+00,0.000000e+00,0.000000e+00,0.000000e+00,0.000000e+00,0.000000e+00,0.000000e+00,])
ax[4].plot([1.000000e-03,1.056818e-03,1.116863e-03,1.180321e-03,1.247384e-03,1.318257e-03,1.393157e-03,1.472313e-03,1.555966e-03,1.644372e-03,1.737801e-03,1.836538e-03,1.940886e-03,2.051162e-03,2.167704e-03,2.290868e-03,2.421029e-03,2.558586e-03,2.703958e-03,2.857591e-03,3.019952e-03,3.191538e-03,3.372873e-03,3.564511e-03,3.767038e-03,3.981072e-03,4.207266e-03,4.446313e-03,4.698941e-03,4.965923e-03,5.248075e-03,5.546257e-03,5.861382e-03,6.194411e-03,6.546362e-03,6.918310e-03,7.311391e-03,7.726806e-03,8.165824e-03,8.629785e-03,9.120108e-03,9.638290e-03,1.018591e-02,1.076465e-02,1.137627e-02,1.202264e-02,1.270574e-02,1.342765e-02,1.419058e-02,1.499685e-02,1.584893e-02,1.674943e-02,1.770109e-02,1.870682e-02,1.976970e-02,2.089296e-02,2.208005e-02,2.333458e-02,2.466039e-02,2.606154e-02,2.754229e-02,2.910717e-02,3.076097e-02,3.250873e-02,3.435579e-02,3.630781e-02,3.837072e-02,4.055085e-02,4.285485e-02,4.528976e-02,4.786301e-02,5.058247e-02,5.345644e-02,5.649370e-02,5.970353e-02,6.309573e-02,6.668068e-02,7.046931e-02,7.447320e-02,7.870458e-02,8.317638e-02,8.790225e-02,9.289664e-02,9.817479e-02,1.037528e-01,1.096478e-01,1.158777e-01,1.224616e-01,1.294196e-01,1.367729e-01,1.445440e-01,1.527566e-01,1.614359e-01,1.706082e-01,1.803018e-01,1.905461e-01,2.013724e-01,2.128139e-01,2.249055e-01,2.376840e-01,2.511886e-01,2.654606e-01,2.805434e-01,2.964831e-01,3.133286e-01,3.311311e-01,3.499452e-01,3.698282e-01,3.908409e-01,4.130475e-01,4.365158e-01,4.613176e-01,4.875285e-01,5.152286e-01,5.445027e-01,5.754399e-01,6.081350e-01,6.426877e-01,6.792036e-01,7.177943e-01,7.585776e-01,8.016781e-01,8.472274e-01,8.953648e-01,9.462372e-01,1.000000e+00,1.056818e+00,1.116863e+00,1.180321e+00,1.247384e+00,1.318257e+00,1.393157e+00,1.472313e+00,1.555966e+00,1.644372e+00,1.737801e+00,1.836538e+00,1.940886e+00,2.051162e+00,2.167704e+00,2.290868e+00,2.421029e+00,2.558586e+00,2.703958e+00,2.857591e+00,3.019952e+00,3.191538e+00,3.372873e+00,3.564511e+00,3.767038e+00,3.981072e+00,4.207266e+00,4.446313e+00,4.698941e+00,4.965923e+00,5.248075e+00,5.546257e+00,5.861382e+00,6.194411e+00,6.546362e+00,6.918310e+00,7.311391e+00,7.726806e+00,8.165824e+00,8.629785e+00,9.120108e+00,9.638290e+00,1.018591e+01,1.076465e+01,1.137627e+01,1.202264e+01,1.270574e+01,1.342765e+01,1.419058e+01,1.499685e+01,1.584893e+01,1.674943e+01,1.770109e+01,1.870682e+01,1.976970e+01,2.089296e+01,2.208005e+01,2.333458e+01,2.466039e+01,2.606154e+01,2.754229e+01,2.910717e+01,3.076097e+01,3.250873e+01,3.435579e+01,3.630781e+01,3.837072e+01,4.055085e+01,4.285485e+01,4.528976e+01,4.786301e+01,5.058247e+01,5.345644e+01,5.649370e+01,5.970353e+01,6.309573e+01,6.668068e+01,7.046931e+01,7.447320e+01,7.870458e+01,8.317638e+01,8.790225e+01,9.289664e+01,9.817479e+01,1.037528e+02,1.096478e+02,1.158777e+02,1.224616e+02,1.294196e+02,1.367729e+02,1.445440e+02,1.527566e+02,1.614359e+02,1.706082e+02,1.803018e+02,1.905461e+02,2.013724e+02,2.128139e+02,2.249055e+02,2.376840e+02,2.511886e+02,2.654606e+02,2.805434e+02,2.964831e+02,3.133286e+02,3.311311e+02,3.499452e+02,3.698282e+02,3.908409e+02,4.130475e+02,4.365158e+02,4.613176e+02,4.875285e+02,5.152286e+02,5.445027e+02,5.754399e+02,6.081350e+02,6.426877e+02,6.792036e+02,7.177943e+02,7.585776e+02,8.016781e+02,8.472274e+02,8.953648e+02,9.462372e+02,], [0.000000e+00,0.000000e+00,0.000000e+00,0.000000e+00,0.000000e+00,0.000000e+00,0.000000e+00,9.786172e-06,0.000000e+00,0.000000e+00,9.786172e-06,9.786172e-06,0.000000e+00,0.000000e+00,0.000000e+00,0.000000e+00,0.000000e+00,9.786172e-06,0.000000e+00,0.000000e+00,0.000000e+00,0.000000e+00,0.000000e+00,9.786172e-06,0.000000e+00,0.000000e+00,0.000000e+00,0.000000e+00,9.786172e-06,0.000000e+00,9.786172e-06,1.957234e-05,0.000000e+00,9.786172e-06,9.786172e-06,1.957234e-05,0.000000e+00,9.786172e-06,0.000000e+00,9.786172e-06,0.000000e+00,0.000000e+00,0.000000e+00,0.000000e+00,0.000000e+00,9.786172e-06,9.786172e-06,9.786172e-06,0.000000e+00,1.957234e-05,1.957234e-05,9.786172e-06,1.957234e-05,1.957234e-05,1.957234e-05,1.957234e-05,2.935852e-05,1.957234e-05,1.957234e-05,0.000000e+00,2.935852e-05,0.000000e+00,9.786172e-06,1.957234e-05,1.957234e-05,9.786172e-06,2.935852e-05,2.935852e-05,2.935852e-05,4.893086e-05,1.957234e-05,2.935852e-05,2.935852e-05,9.786172e-06,3.914469e-05,4.893086e-05,3.914469e-05,7.828938e-05,6.850320e-05,3.914469e-05,4.893086e-05,5.871703e-05,3.914469e-05,4.893086e-05,1.174341e-04,3.914469e-05,3.914469e-05,6.850320e-05,5.871703e-05,4.893086e-05,6.850320e-05,3.914469e-05,5.871703e-05,2.935852e-05,1.957234e-05,7.828938e-05,9.786172e-05,9.786172e-05,5.871703e-05,6.850320e-05,3.914469e-05,1.957234e-05,8.807555e-05,4.893086e-05,4.893086e-05,4.893086e-05,5.871703e-05,2.935852e-05,1.957234e-05,4.893086e-05,2.935852e-05,9.786172e-06,2.935852e-05,5.871703e-05,9.786172e-06,9.786172e-06,7.828938e-05,8.807555e-05,8.807555e-05,6.850320e-05,4.893086e-05,3.914469e-05,9.786172e-05,5.871703e-05,7.828938e-05,1.174341e-04,2.935852e-05,9.786172e-05,7.828938e-05,4.893086e-05,8.807555e-05,5.871703e-05,7.828938e-05,8.807555e-05,6.850320e-05,2.935852e-05,5.871703e-05,8.807555e-05,4.893086e-05,1.076479e-04,1.076479e-04,2.837990e-04,4.990948e-04,6.752459e-04,1.076479e-03,2.113813e-03,2.877135e-03,4.942017e-03,7.750648e-03,1.129324e-02,1.397465e-02,1.884817e-02,2.525811e-02,3.052307e-02,3.774527e-02,4.275579e-02,4.828497e-02,5.402946e-02,5.525273e-02,5.743504e-02,5.907912e-02,5.766013e-02,5.491021e-02,5.144591e-02,4.552527e-02,4.158145e-02,3.706023e-02,3.250966e-02,2.838969e-02,2.492538e-02,2.047267e-02,1.806527e-02,1.569702e-02,1.329941e-02,1.139110e-02,1.005040e-02,8.748838e-03,7.153692e-03,6.145716e-03,4.893086e-03,4.345060e-03,3.601311e-03,3.200078e-03,2.603122e-03,2.201889e-03,1.771297e-03,1.644077e-03,1.409209e-03,1.037334e-03,1.125410e-03,9.394725e-04,8.807555e-04,7.731076e-04,6.654597e-04,4.110192e-04,5.578118e-04,4.599501e-04,4.012331e-04,3.620884e-04,2.544405e-04,2.544405e-04,1.565788e-04,1.761511e-04,1.663649e-04,1.761511e-04,1.565788e-04,1.663649e-04,1.076479e-04,1.076479e-04,6.850320e-05,4.893086e-05,8.807555e-05,5.871703e-05,6.850320e-05,5.871703e-05,1.957234e-05,1.957234e-05,9.786172e-06,2.935852e-05,2.935852e-05,2.935852e-05,9.786172e-06,1.957234e-05,1.957234e-05,9.786172e-06,0.000000e+00,9.786172e-06,9.786172e-06,9.786172e-06,0.000000e+00,9.786172e-06,0.000000e+00,1.957234e-05,0.000000e+00,0.000000e+00,0.000000e+00,0.000000e+00,0.000000e+00,0.000000e+00,0.000000e+00,0.000000e+00,0.000000e+00,0.000000e+00,0.000000e+00,0.000000e+00,0.000000e+00,0.000000e+00,0.000000e+00,0.000000e+00,0.000000e+00,])
ax[5].plot([1.000000e-03,1.056818e-03,1.116863e-03,1.180321e-03,1.247384e-03,1.318257e-03,1.393157e-03,1.472313e-03,1.555966e-03,1.644372e-03,1.737801e-03,1.836538e-03,1.940886e-03,2.051162e-03,2.167704e-03,2.290868e-03,2.421029e-03,2.558586e-03,2.703958e-03,2.857591e-03,3.019952e-03,3.191538e-03,3.372873e-03,3.564511e-03,3.767038e-03,3.981072e-03,4.207266e-03,4.446313e-03,4.698941e-03,4.965923e-03,5.248075e-03,5.546257e-03,5.861382e-03,6.194411e-03,6.546362e-03,6.918310e-03,7.311391e-03,7.726806e-03,8.165824e-03,8.629785e-03,9.120108e-03,9.638290e-03,1.018591e-02,1.076465e-02,1.137627e-02,1.202264e-02,1.270574e-02,1.342765e-02,1.419058e-02,1.499685e-02,1.584893e-02,1.674943e-02,1.770109e-02,1.870682e-02,1.976970e-02,2.089296e-02,2.208005e-02,2.333458e-02,2.466039e-02,2.606154e-02,2.754229e-02,2.910717e-02,3.076097e-02,3.250873e-02,3.435579e-02,3.630781e-02,3.837072e-02,4.055085e-02,4.285485e-02,4.528976e-02,4.786301e-02,5.058247e-02,5.345644e-02,5.649370e-02,5.970353e-02,6.309573e-02,6.668068e-02,7.046931e-02,7.447320e-02,7.870458e-02,8.317638e-02,8.790225e-02,9.289664e-02,9.817479e-02,1.037528e-01,1.096478e-01,1.158777e-01,1.224616e-01,1.294196e-01,1.367729e-01,1.445440e-01,1.527566e-01,1.614359e-01,1.706082e-01,1.803018e-01,1.905461e-01,2.013724e-01,2.128139e-01,2.249055e-01,2.376840e-01,2.511886e-01,2.654606e-01,2.805434e-01,2.964831e-01,3.133286e-01,3.311311e-01,3.499452e-01,3.698282e-01,3.908409e-01,4.130475e-01,4.365158e-01,4.613176e-01,4.875285e-01,5.152286e-01,5.445027e-01,5.754399e-01,6.081350e-01,6.426877e-01,6.792036e-01,7.177943e-01,7.585776e-01,8.016781e-01,8.472274e-01,8.953648e-01,9.462372e-01,1.000000e+00,1.056818e+00,1.116863e+00,1.180321e+00,1.247384e+00,1.318257e+00,1.393157e+00,1.472313e+00,1.555966e+00,1.644372e+00,1.737801e+00,1.836538e+00,1.940886e+00,2.051162e+00,2.167704e+00,2.290868e+00,2.421029e+00,2.558586e+00,2.703958e+00,2.857591e+00,3.019952e+00,3.191538e+00,3.372873e+00,3.564511e+00,3.767038e+00,3.981072e+00,4.207266e+00,4.446313e+00,4.698941e+00,4.965923e+00,5.248075e+00,5.546257e+00,5.861382e+00,6.194411e+00,6.546362e+00,6.918310e+00,7.311391e+00,7.726806e+00,8.165824e+00,8.629785e+00,9.120108e+00,9.638290e+00,1.018591e+01,1.076465e+01,1.137627e+01,1.202264e+01,1.270574e+01,1.342765e+01,1.419058e+01,1.499685e+01,1.584893e+01,1.674943e+01,1.770109e+01,1.870682e+01,1.976970e+01,2.089296e+01,2.208005e+01,2.333458e+01,2.466039e+01,2.606154e+01,2.754229e+01,2.910717e+01,3.076097e+01,3.250873e+01,3.435579e+01,3.630781e+01,3.837072e+01,4.055085e+01,4.285485e+01,4.528976e+01,4.786301e+01,5.058247e+01,5.345644e+01,5.649370e+01,5.970353e+01,6.309573e+01,6.668068e+01,7.046931e+01,7.447320e+01,7.870458e+01,8.317638e+01,8.790225e+01,9.289664e+01,9.817479e+01,1.037528e+02,1.096478e+02,1.158777e+02,1.224616e+02,1.294196e+02,1.367729e+02,1.445440e+02,1.527566e+02,1.614359e+02,1.706082e+02,1.803018e+02,1.905461e+02,2.013724e+02,2.128139e+02,2.249055e+02,2.376840e+02,2.511886e+02,2.654606e+02,2.805434e+02,2.964831e+02,3.133286e+02,3.311311e+02,3.499452e+02,3.698282e+02,3.908409e+02,4.130475e+02,4.365158e+02,4.613176e+02,4.875285e+02,5.152286e+02,5.445027e+02,5.754399e+02,6.081350e+02,6.426877e+02,6.792036e+02,7.177943e+02,7.585776e+02,8.016781e+02,8.472274e+02,8.953648e+02,9.462372e+02,], [0.000000e+00,0.000000e+00,0.000000e+00,0.000000e+00,9.743930e-06,0.000000e+00,0.000000e+00,0.000000e+00,0.000000e+00,0.000000e+00,9.743930e-06,0.000000e+00,0.000000e+00,0.000000e+00,9.743930e-06,0.000000e+00,0.000000e+00,9.743930e-06,9.743930e-06,9.743930e-06,0.000000e+00,0.000000e+00,0.000000e+00,1.948786e-05,0.000000e+00,1.948786e-05,1.948786e-05,9.743930e-06,9.743930e-06,9.743930e-06,2.923179e-05,1.948786e-05,0.000000e+00,9.743930e-06,2.923179e-05,1.948786e-05,9.743930e-06,0.000000e+00,4.871965e-05,4.871965e-05,0.000000e+00,1.948786e-05,9.743930e-06,2.923179e-05,5.846358e-05,5.846358e-05,3.897572e-05,9.743930e-06,5.846358e-05,4.871965e-05,4.871965e-05,1.948786e-05,3.897572e-05,4.871965e-05,6.820751e-05,3.897572e-05,4.871965e-05,5.846358e-05,6.820751e-05,4.871965e-05,7.795144e-05,8.769537e-05,6.820751e-05,1.169272e-04,9.743930e-05,5.846358e-05,7.795144e-05,7.795144e-05,1.364150e-04,1.364150e-04,8.769537e-05,1.851347e-04,2.143664e-04,1.948786e-04,1.851347e-04,1.851347e-04,2.143664e-04,2.825740e-04,1.753907e-04,2.630861e-04,3.702693e-04,3.507815e-04,4.092450e-04,4.287329e-04,5.066843e-04,5.943797e-04,5.748918e-04,6.333554e-04,7.210508e-04,8.477219e-04,1.149784e-03,1.188759e-03,1.227735e-03,1.636980e-03,1.802627e-03,1.870834e-03,2.348287e-03,2.426238e-03,2.913435e-03,4.014499e-03,3.897572e-03,4.667342e-03,5.583272e-03,7.005885e-03,7.931559e-03,9.402892e-03,1.159528e-02,1.280352e-02,1.523951e-02,1.711034e-02,1.913708e-02,2.169973e-02,2.634759e-02,2.902717e-02,3.211599e-02,3.512687e-02,3.793312e-02,4.167479e-02,4.368204e-02,4.646880e-02,4.680984e-02,4.644931e-02,4.711190e-02,4.456873e-02,4.092450e-02,4.099271e-02,3.663718e-02,3.301243e-02,2.970924e-02,2.584090e-02,2.171922e-02,1.797755e-02,1.661340e-02,1.427486e-02,1.087423e-02,9.266477e-03,8.672097e-03,7.132556e-03,5.787894e-03,5.076587e-03,4.716062e-03,3.498071e-03,2.971899e-03,2.621117e-03,2.397007e-03,2.231360e-03,2.094945e-03,1.568773e-03,1.315430e-03,1.003625e-03,1.110808e-03,9.256733e-04,6.625872e-04,5.748918e-04,6.041236e-04,5.066843e-04,3.897572e-04,4.189890e-04,3.507815e-04,2.630861e-04,2.143664e-04,1.656468e-04,2.241104e-04,1.753907e-04,1.559029e-04,1.364150e-04,6.820751e-05,8.769537e-05,5.846358e-05,9.743930e-05,9.743930e-05,5.846358e-05,4.871965e-05,1.948786e-05,3.897572e-05,0.000000e+00,9.743930e-06,9.743930e-06,0.000000e+00,1.948786e-05,0.000000e+00,9.743930e-06,9.743930e-06,0.000000e+00,0.000000e+00,9.743930e-06,0.000000e+00,1.948786e-05,0.000000e+00,0.000000e+00,0.000000e+00,0.000000e+00,0.000000e+00,0.000000e+00,0.000000e+00,0.000000e+00,0.000000e+00,0.000000e+00,0.000000e+00,0.000000e+00,0.000000e+00,0.000000e+00,9.743930e-06,9.743930e-06,0.000000e+00,0.000000e+00,0.000000e+00,0.000000e+00,0.000000e+00,0.000000e+00,0.000000e+00,0.000000e+00,0.000000e+00,0.000000e+00,0.000000e+00,0.000000e+00,0.000000e+00,0.000000e+00,0.000000e+00,0.000000e+00,0.000000e+00,0.000000e+00,0.000000e+00,0.000000e+00,0.000000e+00,0.000000e+00,0.000000e+00,0.000000e+00,0.000000e+00,0.000000e+00,0.000000e+00,0.000000e+00,0.000000e+00,0.000000e+00,0.000000e+00,0.000000e+00,0.000000e+00,0.000000e+00,0.000000e+00,0.000000e+00,0.000000e+00,0.000000e+00,0.000000e+00,0.000000e+00,0.000000e+00,0.000000e+00,0.000000e+00,0.000000e+00,0.000000e+00,0.000000e+00,])
ax[6].plot([1.000000e-03,1.056818e-03,1.116863e-03,1.180321e-03,1.247384e-03,1.318257e-03,1.393157e-03,1.472313e-03,1.555966e-03,1.644372e-03,1.737801e-03,1.836538e-03,1.940886e-03,2.051162e-03,2.167704e-03,2.290868e-03,2.421029e-03,2.558586e-03,2.703958e-03,2.857591e-03,3.019952e-03,3.191538e-03,3.372873e-03,3.564511e-03,3.767038e-03,3.981072e-03,4.207266e-03,4.446313e-03,4.698941e-03,4.965923e-03,5.248075e-03,5.546257e-03,5.861382e-03,6.194411e-03,6.546362e-03,6.918310e-03,7.311391e-03,7.726806e-03,8.165824e-03,8.629785e-03,9.120108e-03,9.638290e-03,1.018591e-02,1.076465e-02,1.137627e-02,1.202264e-02,1.270574e-02,1.342765e-02,1.419058e-02,1.499685e-02,1.584893e-02,1.674943e-02,1.770109e-02,1.870682e-02,1.976970e-02,2.089296e-02,2.208005e-02,2.333458e-02,2.466039e-02,2.606154e-02,2.754229e-02,2.910717e-02,3.076097e-02,3.250873e-02,3.435579e-02,3.630781e-02,3.837072e-02,4.055085e-02,4.285485e-02,4.528976e-02,4.786301e-02,5.058247e-02,5.345644e-02,5.649370e-02,5.970353e-02,6.309573e-02,6.668068e-02,7.046931e-02,7.447320e-02,7.870458e-02,8.317638e-02,8.790225e-02,9.289664e-02,9.817479e-02,1.037528e-01,1.096478e-01,1.158777e-01,1.224616e-01,1.294196e-01,1.367729e-01,1.445440e-01,1.527566e-01,1.614359e-01,1.706082e-01,1.803018e-01,1.905461e-01,2.013724e-01,2.128139e-01,2.249055e-01,2.376840e-01,2.511886e-01,2.654606e-01,2.805434e-01,2.964831e-01,3.133286e-01,3.311311e-01,3.499452e-01,3.698282e-01,3.908409e-01,4.130475e-01,4.365158e-01,4.613176e-01,4.875285e-01,5.152286e-01,5.445027e-01,5.754399e-01,6.081350e-01,6.426877e-01,6.792036e-01,7.177943e-01,7.585776e-01,8.016781e-01,8.472274e-01,8.953648e-01,9.462372e-01,1.000000e+00,1.056818e+00,1.116863e+00,1.180321e+00,1.247384e+00,1.318257e+00,1.393157e+00,1.472313e+00,1.555966e+00,1.644372e+00,1.737801e+00,1.836538e+00,1.940886e+00,2.051162e+00,2.167704e+00,2.290868e+00,2.421029e+00,2.558586e+00,2.703958e+00,2.857591e+00,3.019952e+00,3.191538e+00,3.372873e+00,3.564511e+00,3.767038e+00,3.981072e+00,4.207266e+00,4.446313e+00,4.698941e+00,4.965923e+00,5.248075e+00,5.546257e+00,5.861382e+00,6.194411e+00,6.546362e+00,6.918310e+00,7.311391e+00,7.726806e+00,8.165824e+00,8.629785e+00,9.120108e+00,9.638290e+00,1.018591e+01,1.076465e+01,1.137627e+01,1.202264e+01,1.270574e+01,1.342765e+01,1.419058e+01,1.499685e+01,1.584893e+01,1.674943e+01,1.770109e+01,1.870682e+01,1.976970e+01,2.089296e+01,2.208005e+01,2.333458e+01,2.466039e+01,2.606154e+01,2.754229e+01,2.910717e+01,3.076097e+01,3.250873e+01,3.435579e+01,3.630781e+01,3.837072e+01,4.055085e+01,4.285485e+01,4.528976e+01,4.786301e+01,5.058247e+01,5.345644e+01,5.649370e+01,5.970353e+01,6.309573e+01,6.668068e+01,7.046931e+01,7.447320e+01,7.870458e+01,8.317638e+01,8.790225e+01,9.289664e+01,9.817479e+01,1.037528e+02,1.096478e+02,1.158777e+02,1.224616e+02,1.294196e+02,1.367729e+02,1.445440e+02,1.527566e+02,1.614359e+02,1.706082e+02,1.803018e+02,1.905461e+02,2.013724e+02,2.128139e+02,2.249055e+02,2.376840e+02,2.511886e+02,2.654606e+02,2.805434e+02,2.964831e+02,3.133286e+02,3.311311e+02,3.499452e+02,3.698282e+02,3.908409e+02,4.130475e+02,4.365158e+02,4.613176e+02,4.875285e+02,5.152286e+02,5.445027e+02,5.754399e+02,6.081350e+02,6.426877e+02,6.792036e+02,7.177943e+02,7.585776e+02,8.016781e+02,8.472274e+02,8.953648e+02,9.462372e+02,], [0.000000e+00,0.000000e+00,0.000000e+00,0.000000e+00,0.000000e+00,0.000000e+00,0.000000e+00,9.786172e-06,0.000000e+00,0.000000e+00,9.786172e-06,9.786172e-06,0.000000e+00,0.000000e+00,0.000000e+00,0.000000e+00,0.000000e+00,9.786172e-06,0.000000e+00,0.000000e+00,0.000000e+00,0.000000e+00,0.000000e+00,9.786172e-06,0.000000e+00,0.000000e+00,0.000000e+00,0.000000e+00,9.786172e-06,0.000000e+00,9.786172e-06,1.957234e-05,0.000000e+00,9.786172e-06,9.786172e-06,1.957234e-05,0.000000e+00,9.786172e-06,0.000000e+00,9.786172e-06,0.000000e+00,0.000000e+00,0.000000e+00,0.000000e+00,0.000000e+00,9.786172e-06,9.786172e-06,9.786172e-06,0.000000e+00,1.957234e-05,1.957234e-05,9.786172e-06,1.957234e-05,1.957234e-05,1.957234e-05,1.957234e-05,2.935852e-05,1.957234e-05,1.957234e-05,0.000000e+00,2.935852e-05,0.000000e+00,9.786172e-06,1.957234e-05,1.957234e-05,9.786172e-06,2.935852e-05,2.935852e-05,2.935852e-05,4.893086e-05,1.957234e-05,2.935852e-05,2.935852e-05,9.786172e-06,3.914469e-05,4.893086e-05,3.914469e-05,7.828938e-05,6.850320e-05,3.914469e-05,4.893086e-05,5.871703e-05,3.914469e-05,4.893086e-05,1.174341e-04,3.914469e-05,3.914469e-05,6.850320e-05,5.871703e-05,4.893086e-05,6.850320e-05,3.914469e-05,5.871703e-05,2.935852e-05,1.957234e-05,7.828938e-05,9.786172e-05,9.786172e-05,5.871703e-05,6.850320e-05,3.914469e-05,1.957234e-05,8.807555e-05,4.893086e-05,4.893086e-05,4.893086e-05,5.871703e-05,2.935852e-05,1.957234e-05,4.893086e-05,2.935852e-05,9.786172e-06,2.935852e-05,5.871703e-05,9.786172e-06,9.786172e-06,7.828938e-05,8.807555e-05,8.807555e-05,6.850320e-05,4.893086e-05,3.914469e-05,9.786172e-05,5.871703e-05,7.828938e-05,1.174341e-04,2.935852e-05,9.786172e-05,7.828938e-05,4.893086e-05,8.807555e-05,5.871703e-05,7.828938e-05,8.807555e-05,6.850320e-05,2.935852e-05,5.871703e-05,8.807555e-05,4.893086e-05,1.076479e-04,1.076479e-04,2.837990e-04,4.990948e-04,6.752459e-04,1.076479e-03,2.113813e-03,2.877135e-03,4.942017e-03,7.750648e-03,1.129324e-02,1.397465e-02,1.884817e-02,2.525811e-02,3.052307e-02,3.774527e-02,4.275579e-02,4.828497e-02,5.402946e-02,5.525273e-02,5.743504e-02,5.907912e-02,5.766013e-02,5.491021e-02,5.144591e-02,4.552527e-02,4.158145e-02,3.706023e-02,3.250966e-02,2.838969e-02,2.492538e-02,2.047267e-02,1.806527e-02,1.569702e-02,1.329941e-02,1.139110e-02,1.005040e-02,8.748838e-03,7.153692e-03,6.145716e-03,4.893086e-03,4.345060e-03,3.601311e-03,3.200078e-03,2.603122e-03,2.201889e-03,1.771297e-03,1.644077e-03,1.409209e-03,1.037334e-03,1.125410e-03,9.394725e-04,8.807555e-04,7.731076e-04,6.654597e-04,4.110192e-04,5.578118e-04,4.599501e-04,4.012331e-04,3.620884e-04,2.544405e-04,2.544405e-04,1.565788e-04,1.761511e-04,1.663649e-04,1.761511e-04,1.565788e-04,1.663649e-04,1.076479e-04,1.076479e-04,6.850320e-05,4.893086e-05,8.807555e-05,5.871703e-05,6.850320e-05,5.871703e-05,1.957234e-05,1.957234e-05,9.786172e-06,2.935852e-05,2.935852e-05,2.935852e-05,9.786172e-06,1.957234e-05,1.957234e-05,9.786172e-06,0.000000e+00,9.786172e-06,9.786172e-06,9.786172e-06,0.000000e+00,9.786172e-06,0.000000e+00,1.957234e-05,0.000000e+00,0.000000e+00,0.000000e+00,0.000000e+00,0.000000e+00,0.000000e+00,0.000000e+00,0.000000e+00,0.000000e+00,0.000000e+00,0.000000e+00,0.000000e+00,0.000000e+00,0.000000e+00,0.000000e+00,0.000000e+00,0.000000e+00,])
ax[7].plot([1.000000e-03,1.056818e-03,1.116863e-03,1.180321e-03,1.247384e-03,1.318257e-03,1.393157e-03,1.472313e-03,1.555966e-03,1.644372e-03,1.737801e-03,1.836538e-03,1.940886e-03,2.051162e-03,2.167704e-03,2.290868e-03,2.421029e-03,2.558586e-03,2.703958e-03,2.857591e-03,3.019952e-03,3.191538e-03,3.372873e-03,3.564511e-03,3.767038e-03,3.981072e-03,4.207266e-03,4.446313e-03,4.698941e-03,4.965923e-03,5.248075e-03,5.546257e-03,5.861382e-03,6.194411e-03,6.546362e-03,6.918310e-03,7.311391e-03,7.726806e-03,8.165824e-03,8.629785e-03,9.120108e-03,9.638290e-03,1.018591e-02,1.076465e-02,1.137627e-02,1.202264e-02,1.270574e-02,1.342765e-02,1.419058e-02,1.499685e-02,1.584893e-02,1.674943e-02,1.770109e-02,1.870682e-02,1.976970e-02,2.089296e-02,2.208005e-02,2.333458e-02,2.466039e-02,2.606154e-02,2.754229e-02,2.910717e-02,3.076097e-02,3.250873e-02,3.435579e-02,3.630781e-02,3.837072e-02,4.055085e-02,4.285485e-02,4.528976e-02,4.786301e-02,5.058247e-02,5.345644e-02,5.649370e-02,5.970353e-02,6.309573e-02,6.668068e-02,7.046931e-02,7.447320e-02,7.870458e-02,8.317638e-02,8.790225e-02,9.289664e-02,9.817479e-02,1.037528e-01,1.096478e-01,1.158777e-01,1.224616e-01,1.294196e-01,1.367729e-01,1.445440e-01,1.527566e-01,1.614359e-01,1.706082e-01,1.803018e-01,1.905461e-01,2.013724e-01,2.128139e-01,2.249055e-01,2.376840e-01,2.511886e-01,2.654606e-01,2.805434e-01,2.964831e-01,3.133286e-01,3.311311e-01,3.499452e-01,3.698282e-01,3.908409e-01,4.130475e-01,4.365158e-01,4.613176e-01,4.875285e-01,5.152286e-01,5.445027e-01,5.754399e-01,6.081350e-01,6.426877e-01,6.792036e-01,7.177943e-01,7.585776e-01,8.016781e-01,8.472274e-01,8.953648e-01,9.462372e-01,1.000000e+00,1.056818e+00,1.116863e+00,1.180321e+00,1.247384e+00,1.318257e+00,1.393157e+00,1.472313e+00,1.555966e+00,1.644372e+00,1.737801e+00,1.836538e+00,1.940886e+00,2.051162e+00,2.167704e+00,2.290868e+00,2.421029e+00,2.558586e+00,2.703958e+00,2.857591e+00,3.019952e+00,3.191538e+00,3.372873e+00,3.564511e+00,3.767038e+00,3.981072e+00,4.207266e+00,4.446313e+00,4.698941e+00,4.965923e+00,5.248075e+00,5.546257e+00,5.861382e+00,6.194411e+00,6.546362e+00,6.918310e+00,7.311391e+00,7.726806e+00,8.165824e+00,8.629785e+00,9.120108e+00,9.638290e+00,1.018591e+01,1.076465e+01,1.137627e+01,1.202264e+01,1.270574e+01,1.342765e+01,1.419058e+01,1.499685e+01,1.584893e+01,1.674943e+01,1.770109e+01,1.870682e+01,1.976970e+01,2.089296e+01,2.208005e+01,2.333458e+01,2.466039e+01,2.606154e+01,2.754229e+01,2.910717e+01,3.076097e+01,3.250873e+01,3.435579e+01,3.630781e+01,3.837072e+01,4.055085e+01,4.285485e+01,4.528976e+01,4.786301e+01,5.058247e+01,5.345644e+01,5.649370e+01,5.970353e+01,6.309573e+01,6.668068e+01,7.046931e+01,7.447320e+01,7.870458e+01,8.317638e+01,8.790225e+01,9.289664e+01,9.817479e+01,1.037528e+02,1.096478e+02,1.158777e+02,1.224616e+02,1.294196e+02,1.367729e+02,1.445440e+02,1.527566e+02,1.614359e+02,1.706082e+02,1.803018e+02,1.905461e+02,2.013724e+02,2.128139e+02,2.249055e+02,2.376840e+02,2.511886e+02,2.654606e+02,2.805434e+02,2.964831e+02,3.133286e+02,3.311311e+02,3.499452e+02,3.698282e+02,3.908409e+02,4.130475e+02,4.365158e+02,4.613176e+02,4.875285e+02,5.152286e+02,5.445027e+02,5.754399e+02,6.081350e+02,6.426877e+02,6.792036e+02,7.177943e+02,7.585776e+02,8.016781e+02,8.472274e+02,8.953648e+02,9.462372e+02,], [0.000000e+00,0.000000e+00,0.000000e+00,0.000000e+00,9.743930e-06,0.000000e+00,0.000000e+00,0.000000e+00,0.000000e+00,0.000000e+00,9.743930e-06,0.000000e+00,0.000000e+00,0.000000e+00,9.743930e-06,0.000000e+00,0.000000e+00,9.743930e-06,9.743930e-06,9.743930e-06,0.000000e+00,0.000000e+00,0.000000e+00,1.948786e-05,0.000000e+00,1.948786e-05,1.948786e-05,9.743930e-06,9.743930e-06,9.743930e-06,2.923179e-05,1.948786e-05,0.000000e+00,9.743930e-06,2.923179e-05,1.948786e-05,9.743930e-06,0.000000e+00,4.871965e-05,4.871965e-05,0.000000e+00,1.948786e-05,9.743930e-06,2.923179e-05,5.846358e-05,5.846358e-05,3.897572e-05,9.743930e-06,5.846358e-05,4.871965e-05,4.871965e-05,1.948786e-05,3.897572e-05,4.871965e-05,6.820751e-05,3.897572e-05,4.871965e-05,5.846358e-05,6.820751e-05,4.871965e-05,7.795144e-05,8.769537e-05,6.820751e-05,1.169272e-04,9.743930e-05,5.846358e-05,7.795144e-05,7.795144e-05,1.364150e-04,1.364150e-04,8.769537e-05,1.851347e-04,2.143664e-04,1.948786e-04,1.851347e-04,1.851347e-04,2.143664e-04,2.825740e-04,1.753907e-04,2.630861e-04,3.702693e-04,3.507815e-04,4.092450e-04,4.287329e-04,5.066843e-04,5.943797e-04,5.748918e-04,6.333554e-04,7.210508e-04,8.477219e-04,1.149784e-03,1.188759e-03,1.227735e-03,1.636980e-03,1.802627e-03,1.870834e-03,2.348287e-03,2.426238e-03,2.913435e-03,4.014499e-03,3.897572e-03,4.667342e-03,5.583272e-03,7.005885e-03,7.931559e-03,9.402892e-03,1.159528e-02,1.280352e-02,1.523951e-02,1.711034e-02,1.913708e-02,2.169973e-02,2.634759e-02,2.902717e-02,3.211599e-02,3.512687e-02,3.793312e-02,4.167479e-02,4.368204e-02,4.646880e-02,4.680984e-02,4.644931e-02,4.711190e-02,4.456873e-02,4.092450e-02,4.099271e-02,3.663718e-02,3.301243e-02,2.970924e-02,2.584090e-02,2.171922e-02,1.797755e-02,1.661340e-02,1.427486e-02,1.087423e-02,9.266477e-03,8.672097e-03,7.132556e-03,5.787894e-03,5.076587e-03,4.716062e-03,3.498071e-03,2.971899e-03,2.621117e-03,2.397007e-03,2.231360e-03,2.094945e-03,1.568773e-03,1.315430e-03,1.003625e-03,1.110808e-03,9.256733e-04,6.625872e-04,5.748918e-04,6.041236e-04,5.066843e-04,3.897572e-04,4.189890e-04,3.507815e-04,2.630861e-04,2.143664e-04,1.656468e-04,2.241104e-04,1.753907e-04,1.559029e-04,1.364150e-04,6.820751e-05,8.769537e-05,5.846358e-05,9.743930e-05,9.743930e-05,5.846358e-05,4.871965e-05,1.948786e-05,3.897572e-05,0.000000e+00,9.743930e-06,9.743930e-06,0.000000e+00,1.948786e-05,0.000000e+00,9.743930e-06,9.743930e-06,0.000000e+00,0.000000e+00,9.743930e-06,0.000000e+00,1.948786e-05,0.000000e+00,0.000000e+00,0.000000e+00,0.000000e+00,0.000000e+00,0.000000e+00,0.000000e+00,0.000000e+00,0.000000e+00,0.000000e+00,0.000000e+00,0.000000e+00,0.000000e+00,0.000000e+00,9.743930e-06,9.743930e-06,0.000000e+00,0.000000e+00,0.000000e+00,0.000000e+00,0.000000e+00,0.000000e+00,0.000000e+00,0.000000e+00,0.000000e+00,0.000000e+00,0.000000e+00,0.000000e+00,0.000000e+00,0.000000e+00,0.000000e+00,0.000000e+00,0.000000e+00,0.000000e+00,0.000000e+00,0.000000e+00,0.000000e+00,0.000000e+00,0.000000e+00,0.000000e+00,0.000000e+00,0.000000e+00,0.000000e+00,0.000000e+00,0.000000e+00,0.000000e+00,0.000000e+00,0.000000e+00,0.000000e+00,0.000000e+00,0.000000e+00,0.000000e+00,0.000000e+00,0.000000e+00,0.000000e+00,0.000000e+00,0.000000e+00,0.000000e+00,0.000000e+00,0.000000e+00,0.000000e+00,0.000000e+00,])


plt.savefig("/workspace/experiments/hlm/parity3/cytometry_plot_$78_N1_LmrA.png", bbox_inches='tight')
